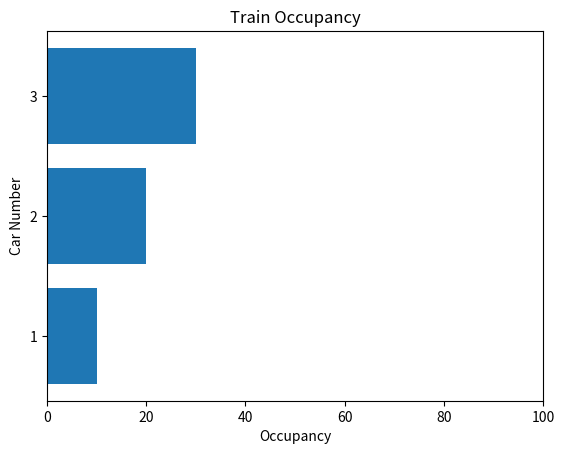

Recreate this plot in Python.
# update the data of the plot objects

import matplotlib.pyplot as plt
from matplotlib import animation

fig=plt.figure()

n=100 #Number of frames
array = [10,20,30]
x = range(1,4)
barcollection = plt.barh(x, array)

# just graph setup
plt.xlim(0, 100)
plt.xlabel('Occupancy')
plt.ylabel('Car Number')
plt.title('Train Occupancy')
plt.yticks([1, 2, 3])

def animate(i):
    y = [m + m for m in array]
    for i in range(3):
        array[i] += 1
    for i, b in enumerate(barcollection):
        b.set_width(y[i])

# https://matplotlib.org/api/_as_gen/matplotlib.animation.FuncAnimation.html#matplotlib.animation.FuncAnimation
anim=animation.FuncAnimation(fig,animate,repeat=False,blit=False,frames=n)

plt.show()